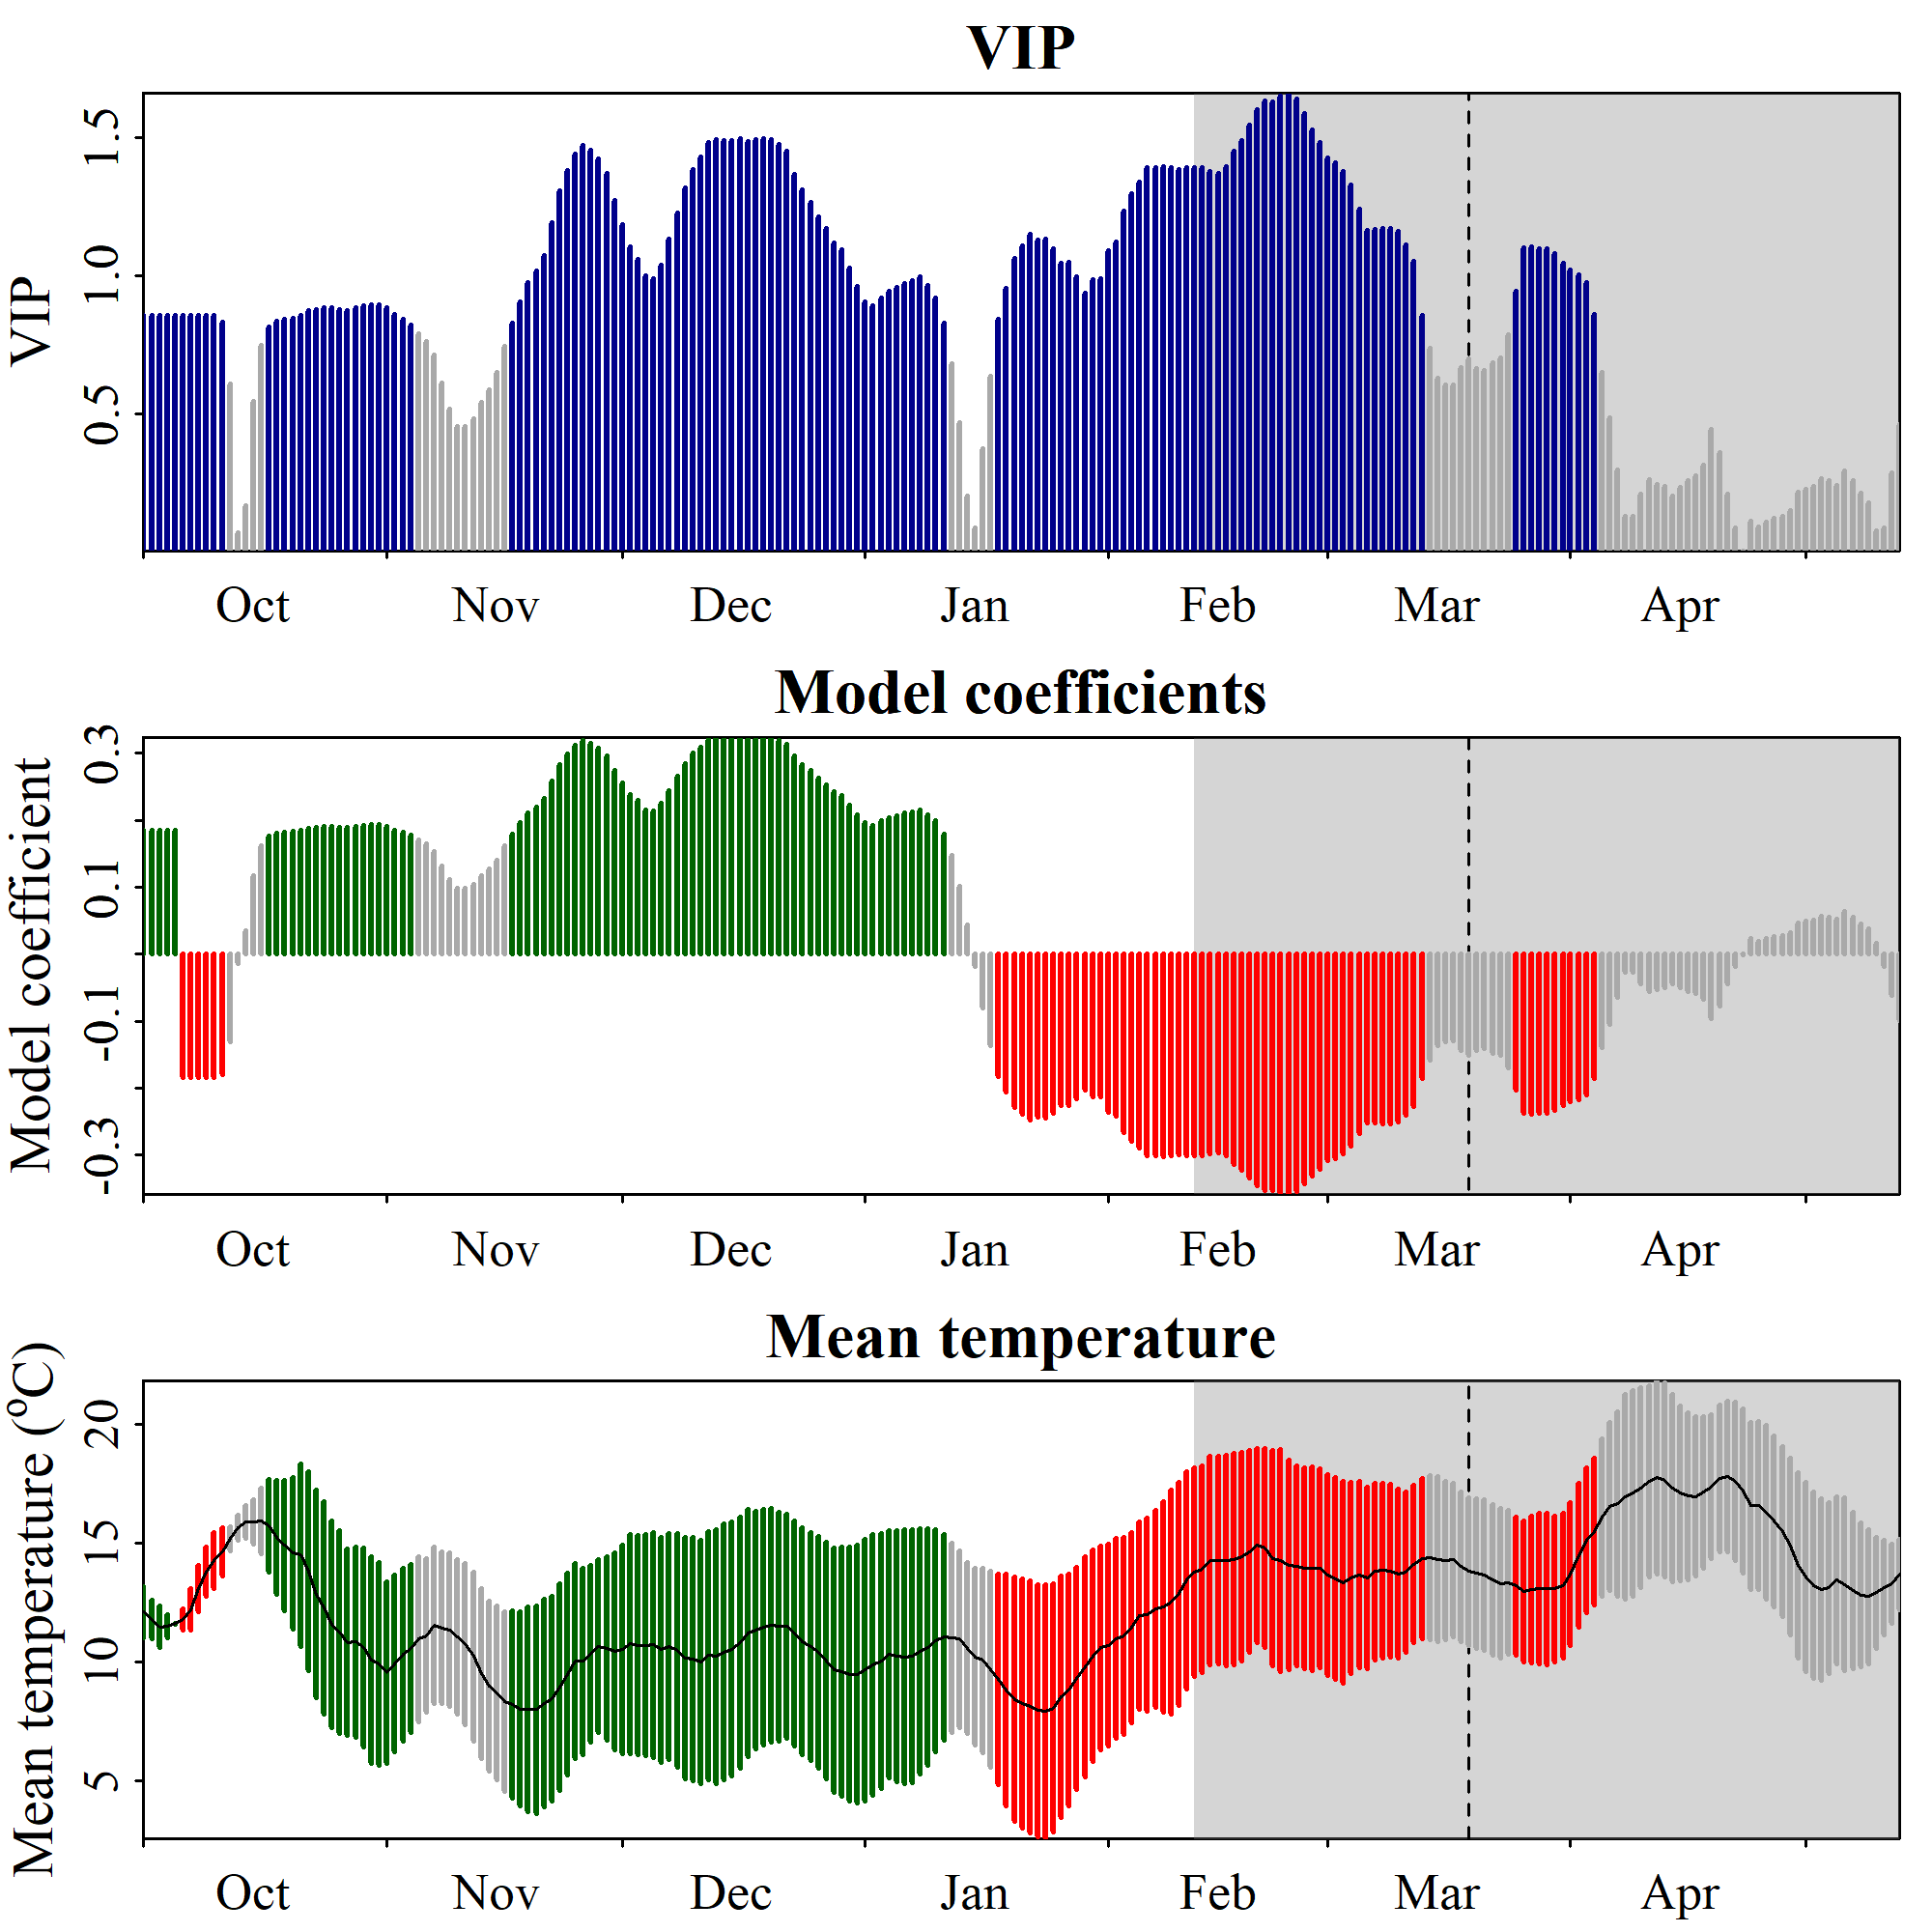

The table this chart was drawn from, first rows:
Date, JDay, Coef, VIP, Tmean, Tstdev
1001, -91, 0.1849, 0.8556, 12.1, 1.078
1002, -90, 0.1849, 0.8556, 11.8, 0.8196
1003, -89, 0.1849, 0.8556, 11.47, 0.8769
1004, -88, 0.1849, 0.8556, 11.51, 0.4902
1005, -87, 0.1849, 0.8556, 11.61, 0.02473
1006, -86, -0.1849, 0.8556, 11.78, 0.4393
1007, -85, -0.1849, 0.8556, 12.2, 0.8758
1008, -84, -0.1849, 0.8556, 13.08, 0.967
1009, -83, -0.1849, 0.8556, 13.8, 1.035
1010, -82, -0.1849, 0.8556, 14.25, 1.178
1011, -81, -0.1797, 0.8312, 14.62, 1.027
1012, -80, -0.131, 0.606, 15.19, 0.5017
1013, -79, -0.01425, 0.06593, 15.64, 0.5238
1014, -78, 0.03544, 0.1639, 15.91, 0.6926
1015, -77, 0.1179, 0.5453, 15.9, 0.9225
1016, -76, 0.1613, 0.7461, 15.93, 1.396
1017, -75, 0.1762, 0.8151, 15.72, 1.947
1018, -74, 0.1808, 0.8362, 15.25, 2.396
1019, -73, 0.1817, 0.8406, 14.9, 2.75
1020, -72, 0.1829, 0.846, 14.57, 3.178
1021, -71, 0.1852, 0.857, 14.49, 3.843
1022, -70, 0.1885, 0.8723, 13.84, 4.189
1023, -69, 0.1898, 0.8782, 12.86, 4.371
1024, -68, 0.1909, 0.8833, 12.27, 4.461
1025, -67, 0.1912, 0.8845, 11.6, 4.346
1026, -66, 0.1898, 0.8783, 11.27, 4.271
1027, -65, 0.1891, 0.875, 10.83, 3.906
1028, -64, 0.1908, 0.8826, 10.84, 3.993
1029, -63, 0.1929, 0.8923, 10.61, 4.18
1030, -62, 0.1936, 0.8958, 10.08, 4.359
1031, -61, 0.1933, 0.8941, 9.91, 4.279
1101, -60, 0.1911, 0.8842, 9.558, 3.816
1102, -59, 0.1856, 0.8588, 9.935, 3.706
1103, -58, 0.1821, 0.8424, 10.31, 3.652
1104, -57, 0.1776, 0.8217, 10.56, 3.538
1105, -56, 0.171, 0.7913, 10.96, 3.462
1106, -55, 0.1643, 0.7599, 11.1, 3.229
1107, -54, 0.1538, 0.7115, 11.53, 3.292
1108, -53, 0.1317, 0.6093, 11.43, 3.196
1109, -52, 0.1118, 0.5174, 11.36, 3.22
1110, -51, 0.09827, 0.4546, 11.05, 3.248
1111, -50, 0.09817, 0.4542, 10.76, 3.386
1112, -49, 0.1038, 0.4804, 10.23, 3.552
1113, -48, 0.1171, 0.5416, 9.525, 3.577
1114, -47, 0.1266, 0.5856, 8.965, 3.575
1115, -46, 0.14, 0.6478, 8.694, 3.672
1116, -45, 0.1612, 0.7458, 8.332, 3.79
1117, -44, 0.1792, 0.829, 8.208, 3.929
1118, -43, 0.196, 0.9067, 8.018, 4.092
1119, -42, 0.211, 0.9763, 8.009, 4.298
1120, -41, 0.22, 1.018, 7.988, 4.363
1121, -40, 0.2324, 1.075, 8.26, 4.363
1122, -39, 0.2579, 1.193, 8.458, 4.296
1123, -38, 0.283, 1.309, 8.949, 4.344
1124, -37, 0.2988, 1.382, 9.48, 4.247
1125, -36, 0.3115, 1.441, 10.03, 4.097
1126, -35, 0.3188, 1.475, 10.02, 3.921
1127, -34, 0.315, 1.457, 10.34, 3.726
1128, -33, 0.3079, 1.425, 10.67, 3.644
1129, -32, 0.2964, 1.371, 10.56, 3.867
... 165 more rows
